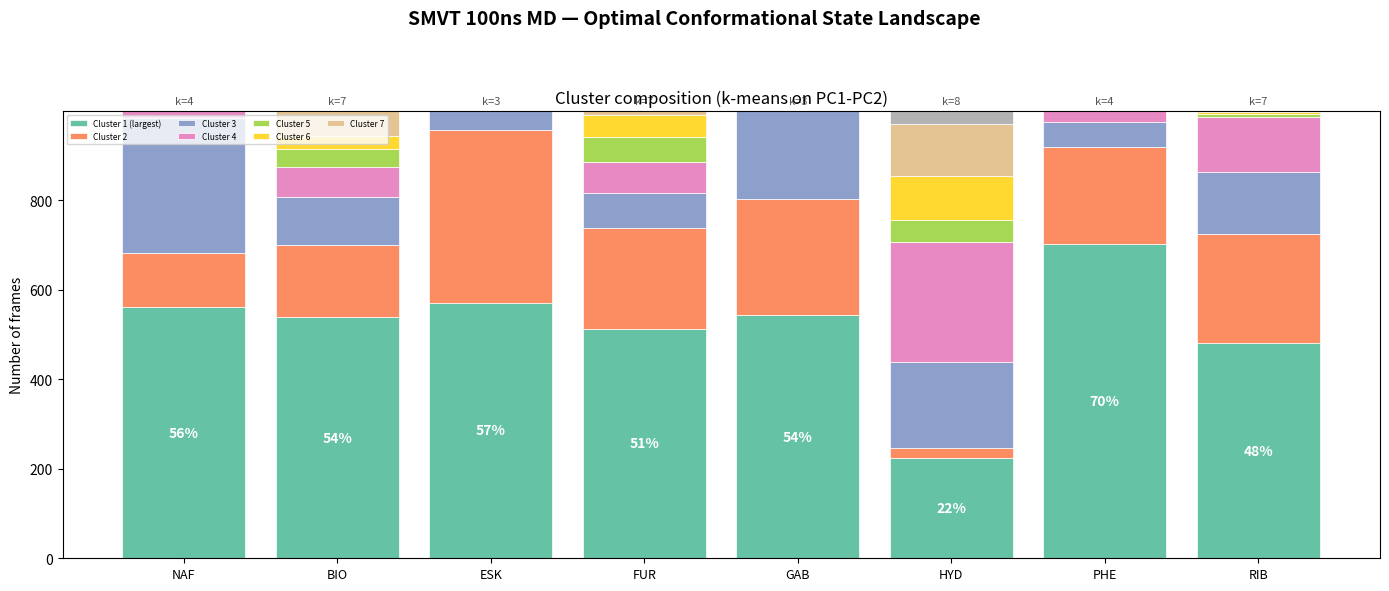
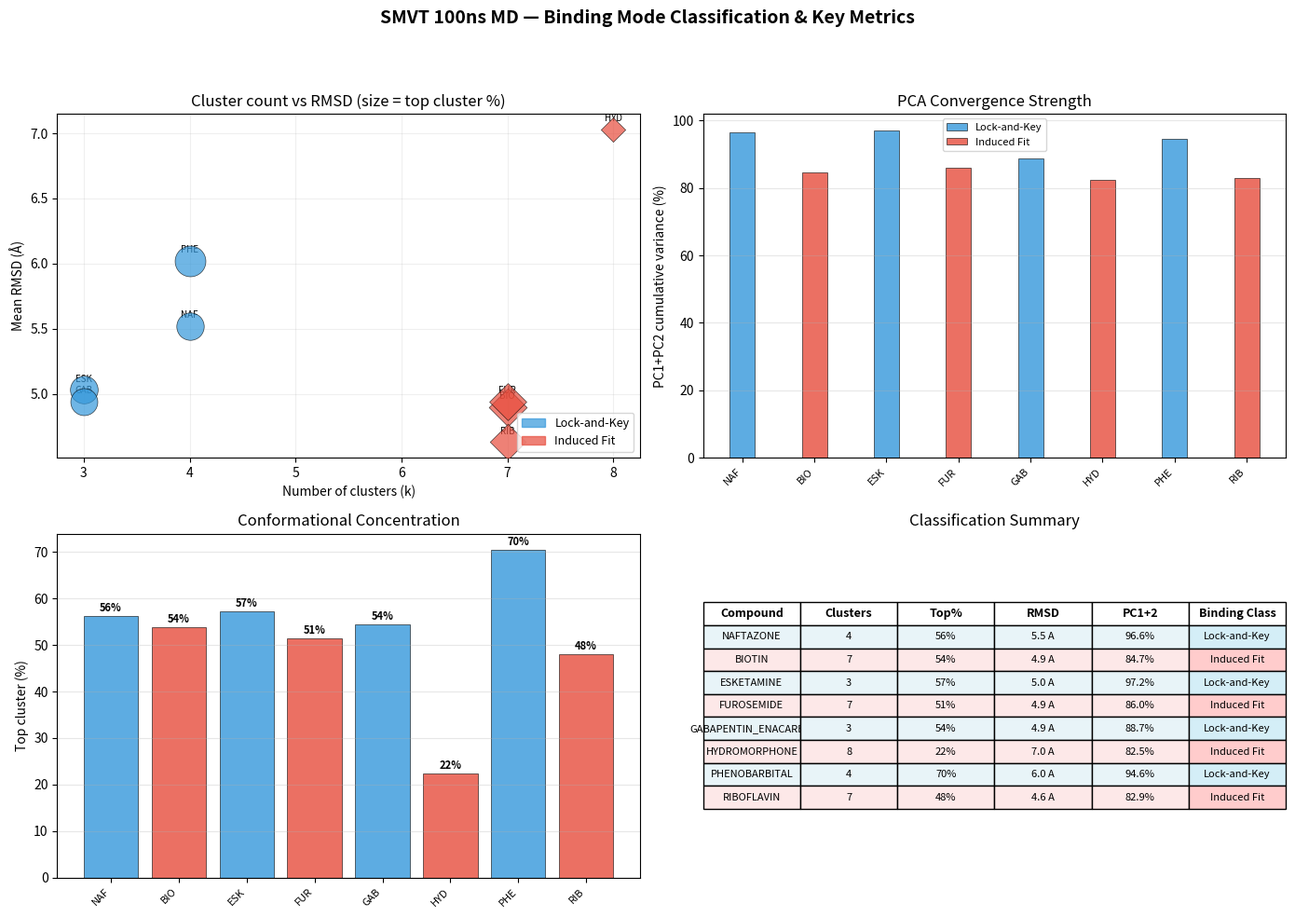
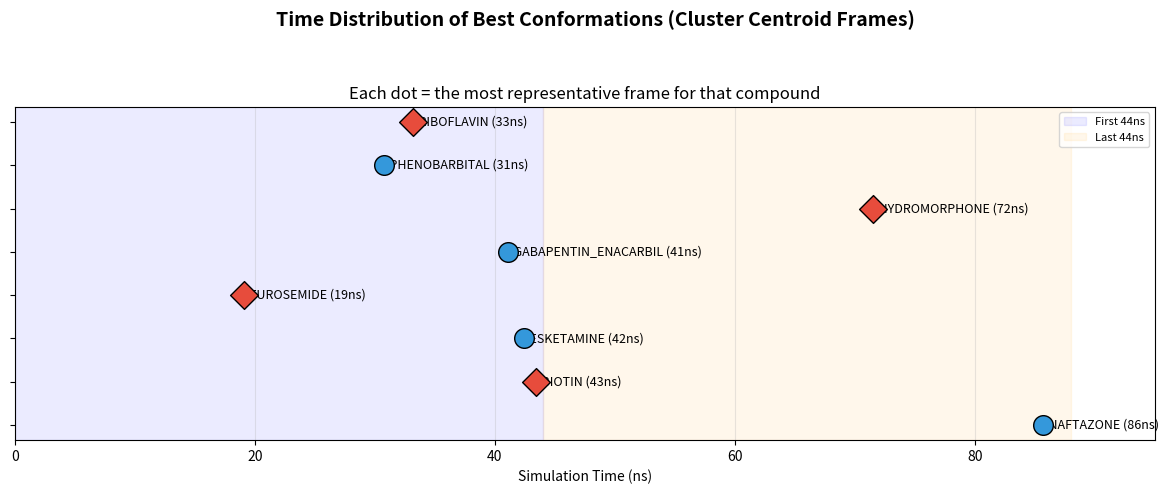

Here is the Python script that generated these plots, in order:
#!/usr/bin/env python3
"""Summary visualization: centroid clusters + binding classes + key metrics."""
import numpy as np, json
import matplotlib
matplotlib.use('Agg')
import matplotlib.pyplot as plt
import matplotlib.patches as mpatches
from matplotlib.colors import LinearSegmentedColormap
plt.rcParams.update({'font.size': 10, 'figure.dpi': 150})

DATA = {
    "NAFTAZONE":         {"clusters": [561,122,301,15],         "k":4, "rmsd":5.52, "pc":96.6, "class":"Lock-and-Key", "color":"#3498db"},
    "BIOTIN":            {"clusters": [538,162,106,67,42,28,56], "k":7, "rmsd":4.90, "pc":84.7, "class":"Induced Fit", "color":"#e74c3c"},
    "ESKETAMINE":        {"clusters": [571,386,42],              "k":3, "rmsd":5.03, "pc":97.2, "class":"Lock-and-Key", "color":"#3498db"},
    "FUROSEMIDE":        {"clusters": [513,225,77,70,57,49,8],   "k":7, "rmsd":4.94, "pc":86.0, "class":"Induced Fit", "color":"#e74c3c"},
    "GABAPENTIN_ENACARBIL": {"clusters": [543,259,197],         "k":3, "rmsd":4.94, "pc":88.7, "class":"Lock-and-Key", "color":"#3498db"},
    "HYDROMORPHONE":     {"clusters": [223,23,192,269,49,98,116,29], "k":8, "rmsd":7.03, "pc":82.5, "class":"Induced Fit", "color":"#e74c3c"},
    "PHENOBARBITAL":     {"clusters": [703,215,57,24],           "k":4, "rmsd":6.02, "pc":94.6, "class":"Lock-and-Key", "color":"#3498db"},
    "RIBOFLAVIN":        {"clusters": [480,245,138,122,8,4,2],   "k":7, "rmsd":4.63, "pc":82.9, "class":"Induced Fit", "color":"#e74c3c"},
}

COMPOUNDS = list(DATA.keys())
N = len(COMPOUNDS)

# ═════════════════════════════════════════════════╗
#  FIGURE 1: Centroid cluster composition (stacked bar + key metrics)
# ═════════════════════════════════════════════════╝
fig, ax = plt.subplots(figsize=(14, 6))
fig.suptitle('SMVT 100ns MD — Optimal Conformational State Landscape', fontsize=14, fontweight='bold')

# Stacked bar: cluster size distribution normalized
colors = plt.cm.Set2(np.linspace(0.05, 0.95, 8))
bottom = np.zeros(N)

bars = []
for ci in range(8):
    vals = []
    for c in COMPOUNDS:
        cl = DATA[c]["clusters"]
        vals.append(cl[ci] if ci < len(cl) else 0)
    if ci == 0:
        b = ax.bar(range(N), vals, color=colors[ci], edgecolor='white', linewidth=0.5, label='Cluster 1 (largest)')
    else:
        b = ax.bar(range(N), vals, bottom=bottom, color=colors[ci], edgecolor='white', linewidth=0.5,
                   label=f'Cluster {ci+1}' if ci < 7 else '_nolegend_')
    bottom += vals

# Labels
short = {"NAFTAZONE":"NAF","BIOTIN":"BIO","ESKETAMINE":"ESK","FUROSEMIDE":"FUR",
         "GABAPENTIN_ENACARBIL":"GAB","HYDROMORPHONE":"HYD","PHENOBARBITAL":"PHE","RIBOFLAVIN":"RIB"}
ax.set_xticks(range(N))
ax.set_xticklabels([short[c] for c in COMPOUNDS], fontsize=9)
ax.set_ylabel('Number of frames')
ax.set_title('Cluster composition (k-means on PC1-PC2)', fontsize=12)
ax.legend(fontsize=6, ncol=4, loc='upper left')

# Annotate top cluster %
for i, c in enumerate(COMPOUNDS):
    pct = DATA[c]["clusters"][0] / sum(DATA[c]["clusters"]) * 100
    ax.text(i, DATA[c]["clusters"][0]/2, f'{pct:.0f}%', ha='center', va='center',
            fontsize=10, fontweight='bold', color='white')
    ax.text(i, sum(DATA[c]["clusters"]) + 15, f'k={DATA[c]["k"]}', ha='center', fontsize=8, color='#555')

plt.tight_layout(rect=[0, 0, 1, 0.93])
plt.savefig('ALL_cluster_composition.png', dpi=150, bbox_inches='tight')
plt.close()
print('1. ALL_cluster_composition.png')

# ═════════════════════════════════════════════════╗
#  FIGURE 2: Binding class classification dashboard
# ═════════════════════════════════════════════════╝
fig, axes = plt.subplots(2, 2, figsize=(14, 10))
fig.suptitle('SMVT 100ns MD — Binding Mode Classification & Key Metrics', fontsize=14, fontweight='bold')

# Panel 1: Clusters vs RMSD scatter
ax = axes[0,0]
for c in COMPOUNDS:
    d = DATA[c]
    cls = "Lock-and-Key" if d["class"] == "Lock-and-Key" else "Induced Fit"
    mk = 'o' if cls == "Lock-and-Key" else 'D'
    clr = '#3498db' if cls == "Lock-and-Key" else '#e74c3c'
    top_pct = d["clusters"][0] / sum(d["clusters"]) * 100
    ax.scatter(d["k"], d["rmsd"], s=top_pct*8, c=clr, marker=mk, alpha=0.7, edgecolors='k', linewidths=0.5, zorder=5)
    ax.annotate(short[c], (d["k"], d["rmsd"]), fontsize=7, ha='center', va='bottom',
                xytext=(0, 5), textcoords='offset points')

ax.set_xlabel('Number of clusters (k)'); ax.set_ylabel('Mean RMSD (Å)')
ax.set_title('Cluster count vs RMSD (size = top cluster %)')
ax.grid(alpha=0.2)

# Legend
lk = mpatches.Patch(color='#3498db', label='Lock-and-Key', alpha=0.7)
idf = mpatches.Patch(color='#e74c3c', label='Induced Fit', alpha=0.7)
ax.legend(handles=[lk, idf], loc='lower right', fontsize=9)

# Panel 2: PC variance bar
ax = axes[0,1]
x = range(N)
w = 0.35
lock_idx = [i for i,c in enumerate(COMPOUNDS) if DATA[c]["class"] == "Lock-and-Key"]
ind_idx = [i for i,c in enumerate(COMPOUNDS) if DATA[c]["class"] != "Lock-and-Key"]

ax.bar([i for i in lock_idx], [DATA[COMPOUNDS[i]]["pc"] for i in lock_idx],
       w, color='#3498db', alpha=0.8, edgecolor='k', linewidth=0.5, label='Lock-and-Key')
ax.bar([i for i in ind_idx], [DATA[COMPOUNDS[i]]["pc"] for i in ind_idx],
       w, color='#e74c3c', alpha=0.8, edgecolor='k', linewidth=0.5, label='Induced Fit')
ax.set_xticks(range(N))
ax.set_xticklabels([short[c] for c in COMPOUNDS], rotation=45, ha='right', fontsize=8)
ax.set_ylabel('PC1+PC2 cumulative variance (%)')
ax.set_title('PCA Convergence Strength')
ax.legend(fontsize=8)
ax.grid(axis='y', alpha=0.3)

# Panel 3: Top cluster % bar
ax = axes[1,0]
top_pcts = [DATA[c]["clusters"][0]/sum(DATA[c]["clusters"])*100 for c in COMPOUNDS]
colors_bar = ['#3498db' if DATA[c]["class"]=="Lock-and-Key" else '#e74c3c' for c in COMPOUNDS]
bars = ax.bar(range(N), top_pcts, color=colors_bar, alpha=0.8, edgecolor='k', linewidth=0.5)
ax.set_xticks(range(N)); ax.set_xticklabels([short[c] for c in COMPOUNDS], rotation=45, ha='right', fontsize=8)
ax.set_ylabel('Top cluster (%)'); ax.set_title('Conformational Concentration')
ax.grid(axis='y', alpha=0.3)
for bar, pct in zip(bars, top_pcts):
    ax.text(bar.get_x()+bar.get_width()/2, bar.get_height()+1, f'{pct:.0f}%',
            ha='center', fontsize=8, fontweight='bold')

# Panel 4: Classification table as heatmap
ax = axes[1,1]
ax.axis('off')
table_data = []
for c in COMPOUNDS:
    d = DATA[c]
    top_pct = d["clusters"][0] / sum(d["clusters"]) * 100
    table_data.append([c, str(d["k"]), f'{top_pct:.0f}%',
                       f'{d["rmsd"]:.1f} A', f'{d["pc"]:.1f}%',
                       d["class"]])

col_labels = ['Compound', 'Clusters', 'Top%', 'RMSD', 'PC1+2', 'Binding Class']
cell_text = table_data
cell_colors = [['#f8f9fa']*6 for _ in range(N)]
for i, c in enumerate(COMPOUNDS):
    if DATA[c]["class"] == "Lock-and-Key":
        cell_colors[i] = ['#e8f4f8', '#e8f4f8', '#e8f4f8', '#e8f4f8', '#e8f4f8', '#d4eef7']
    else:
        cell_colors[i] = ['#fde8e8', '#fde8e8', '#fde8e8', '#fde8e8', '#fde8e8', '#fcc']

table = ax.table(cellText=cell_text, colLabels=col_labels, cellColours=cell_colors,
                 loc='center', cellLoc='center')
table.auto_set_font_size(False); table.set_fontsize(8)
table.scale(1, 1.4)
for key, cell in table.get_celld().items():
    if key[0] == 0:
        cell.set_fontsize(9); cell.set_text_props(weight='bold')
ax.set_title('Classification Summary', fontsize=12)

plt.tight_layout(rect=[0, 0, 1, 0.94])
plt.savefig('ALL_classification_dashboard.png', dpi=150, bbox_inches='tight')
plt.close()
print('2. ALL_classification_dashboard.png')

# ═════════════════════════════════════════════════╗
#  FIGURE 3: Centroid frame timeline
# ═════════════════════════════════════════════════╝
fig, ax = plt.subplots(figsize=(12, 5))
fig.suptitle('Time Distribution of Best Conformations (Cluster Centroid Frames)', fontsize=14, fontweight='bold')

centroid_times = {
    "NAFTAZONE": 85.7, "BIOTIN": 43.4, "ESKETAMINE": 42.4,
    "FUROSEMIDE": 19.1, "GABAPENTIN_ENACARBIL": 41.1,
    "HYDROMORPHONE": 71.5, "PHENOBARBITAL": 30.8, "RIBOFLAVIN": 33.2
}

colors_t = ['#3498db','#e74c3c','#3498db','#e74c3c','#3498db','#e74c3c','#3498db','#e74c3c']

for i, c in enumerate(COMPOUNDS):
    t = centroid_times[c]
    marker = 'o' if DATA[c]["class"] == "Lock-and-Key" else 'D'
    ax.scatter(t, i, s=200, c=colors_t[i], marker=marker, edgecolors='k', linewidths=1, zorder=5)
    ax.annotate(f'  {c} ({t:.0f}ns)', (t, i), fontsize=9, va='center')

ax.set_yticks(range(N)); ax.set_yticklabels([])
ax.set_xlabel('Simulation Time (ns)')
ax.set_title('Each dot = the most representative frame for that compound')
# Shade the first 44ns region
ax.axvspan(0, 44, alpha=0.08, color='blue', label='First 44ns')
ax.axvspan(44, 88, alpha=0.08, color='orange', label='Last 44ns')
ax.legend(fontsize=8)
ax.set_xlim(0, 95)
ax.grid(axis='x', alpha=0.3)

plt.tight_layout(rect=[0, 0, 1, 0.93])
plt.savefig('ALL_centroid_timeline.png', dpi=150, bbox_inches='tight')
plt.close()
print('3. ALL_centroid_timeline.png')

print('\nALL SUMMARY FIGURES DONE')
print('Files: ALL_cluster_composition.png, ALL_classification_dashboard.png, ALL_centroid_timeline.png')
